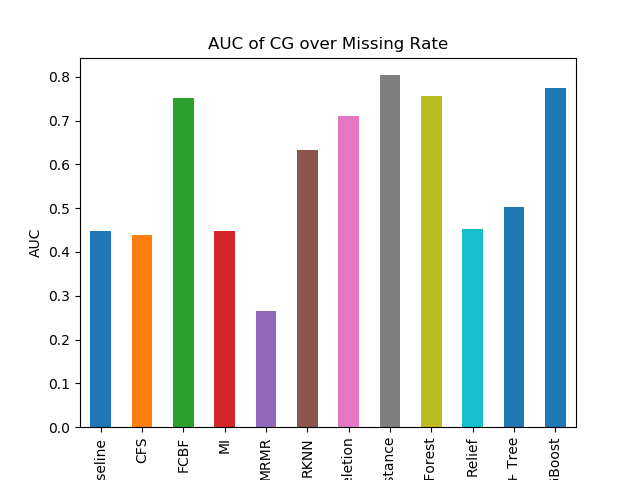

The data file committed next to this chart (first rows):
Baseline, 0.4480037421841305
CFS, 0.4397
FCBF, 0.752
MI, 0.448
MRMR, 0.2658
RKNN, 0.6336
RaR Deletion, 0.7096
RaR Fuzzy Distance, 0.8034
Random Forest, 0.7567
Relief, 0.4516
SFS + Tree, 0.502
XGBoost, 0.774
